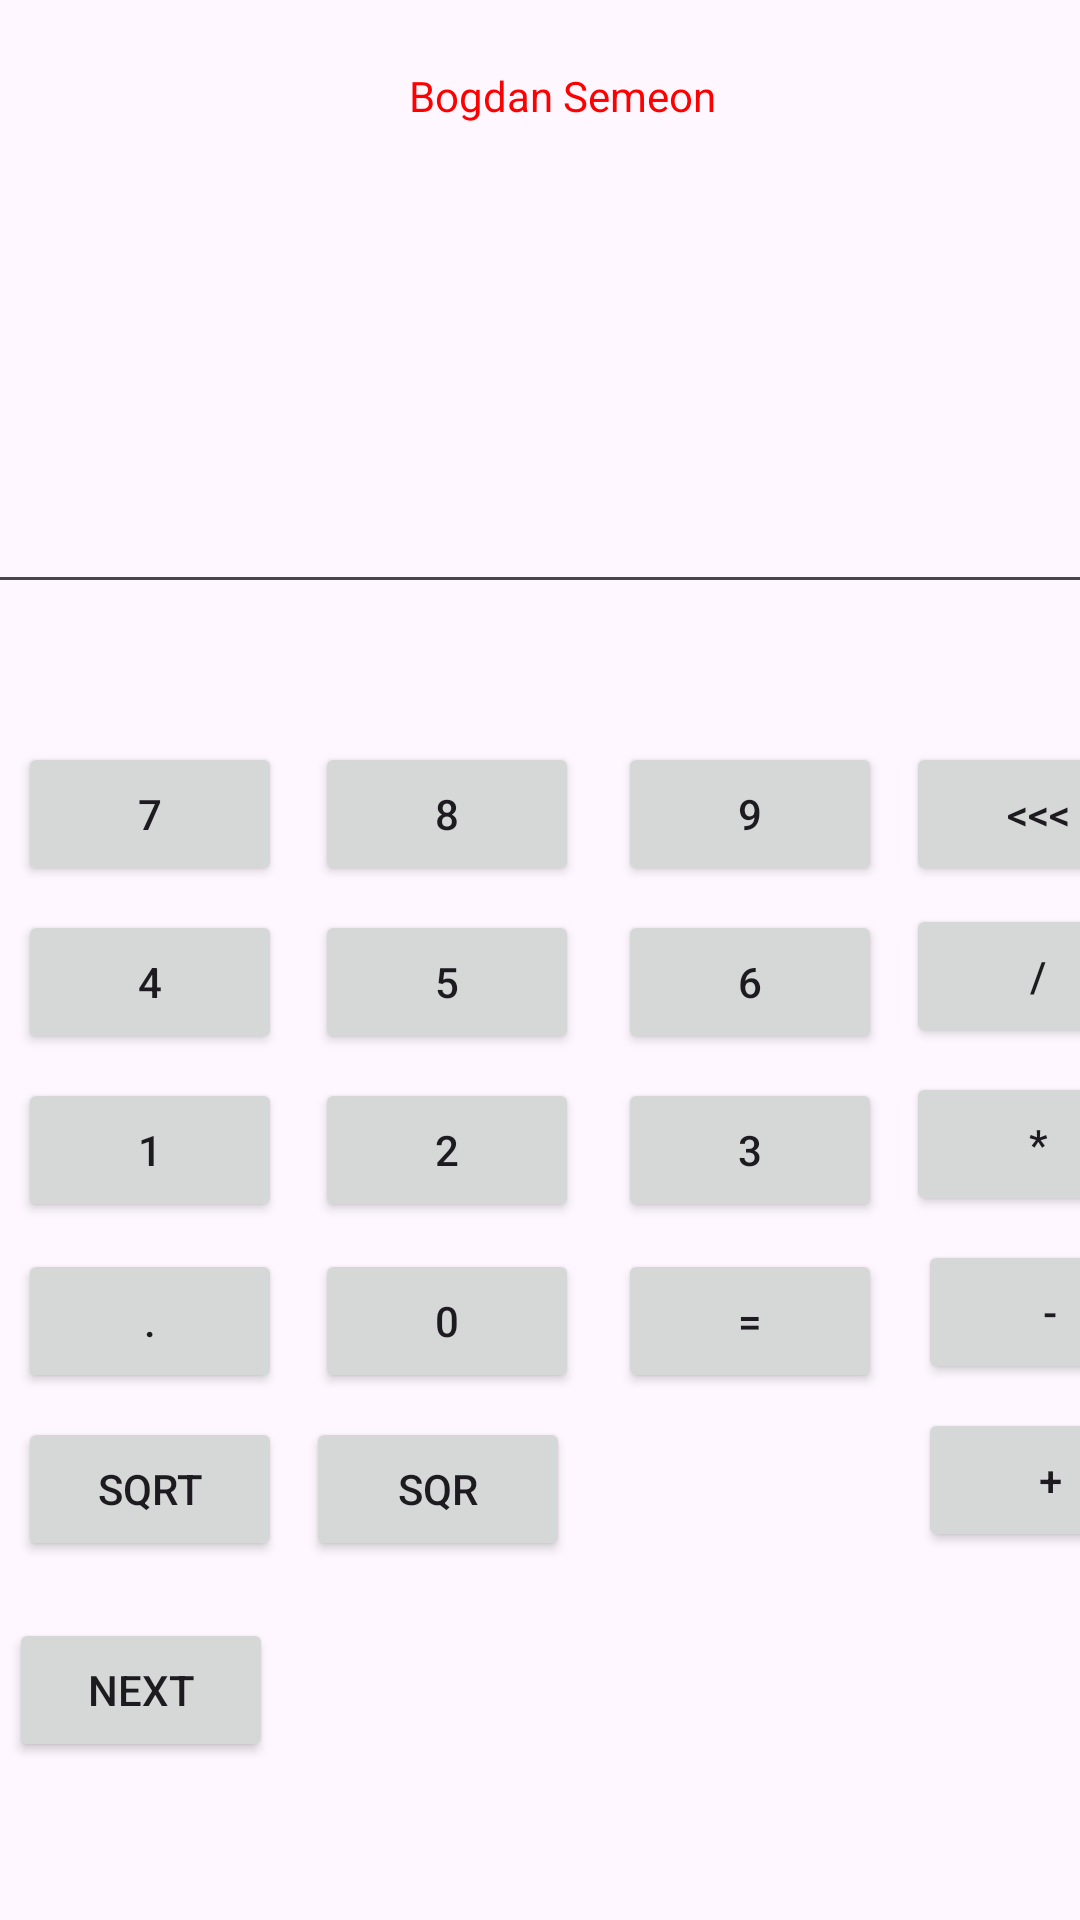

Reconstruct the res/layout file that produces this screen, plus the resources it refers to.
<!-- AndroidManifest.xml: application theme Theme.Bssandroidlb13 -->
<!-- res/layout/activity_main.xml -->
<?xml version="1.0" encoding="utf-8"?>
<androidx.constraintlayout.widget.ConstraintLayout xmlns:android="http://schemas.android.com/apk/res/android"
    xmlns:app="http://schemas.android.com/apk/res-auto"
    xmlns:tools="http://schemas.android.com/tools"
    android:layout_width="match_parent"
    android:layout_height="match_parent"
    tools:context=".MainActivity">

    <TextView
        android:id="@+id/textView"
        android:layout_width="wrap_content"
        android:layout_height="wrap_content"
        android:text="@string/tv_string_value"
        android:textColor="#FF0000"
        app:layout_constraintBottom_toBottomOf="parent"
        app:layout_constraintEnd_toEndOf="parent"
        app:layout_constraintHorizontal_bias="0.529"
        app:layout_constraintStart_toStartOf="parent"
        app:layout_constraintTop_toTopOf="parent"
        app:layout_constraintVertical_bias="0.036" />

    <Button
        android:id="@+id/btnN7"
        android:layout_width="wrap_content"
        android:layout_height="wrap_content"
        android:layout_marginStart="6dp"
        android:layout_marginTop="46dp"
        android:text="@string/btn_n7_string"
        app:layout_constraintStart_toStartOf="parent"
        app:layout_constraintTop_toBottomOf="@+id/ettScreen" />

    <Button
        android:id="@+id/btnN4"
        android:layout_width="wrap_content"
        android:layout_height="wrap_content"
        android:layout_marginStart="6dp"
        android:layout_marginTop="8dp"
        android:text="@string/btn_n4_string"
        app:layout_constraintStart_toStartOf="parent"
        app:layout_constraintTop_toBottomOf="@+id/btnN7" />

    <Button
        android:id="@+id/btnN1"
        android:layout_width="wrap_content"
        android:layout_height="wrap_content"
        android:layout_marginStart="6dp"
        android:layout_marginTop="8dp"
        android:text="@string/btn_n1_string"
        app:layout_constraintStart_toStartOf="parent"
        app:layout_constraintTop_toBottomOf="@+id/btnN4" />

    <Button
        android:id="@+id/btnOPoint"
        android:layout_width="wrap_content"
        android:layout_height="wrap_content"
        android:layout_marginStart="6dp"
        android:layout_marginTop="9dp"
        android:text="@string/btn_point_string"
        app:layout_constraintStart_toStartOf="parent"
        app:layout_constraintTop_toBottomOf="@+id/btnN1" />

    <Button
        android:id="@+id/btnN5"
        android:layout_width="wrap_content"
        android:layout_height="wrap_content"
        android:layout_marginStart="11dp"
        android:layout_marginTop="8dp"
        android:text="@string/btn_n5_string"
        app:layout_constraintStart_toEndOf="@+id/btnN4"
        app:layout_constraintTop_toBottomOf="@+id/btnN8" />

    <Button
        android:id="@+id/btnN2"
        android:layout_width="wrap_content"
        android:layout_height="wrap_content"
        android:layout_marginStart="11dp"
        android:layout_marginTop="8dp"
        android:text="@string/btn_n2_string"
        app:layout_constraintStart_toEndOf="@+id/btnN1"
        app:layout_constraintTop_toBottomOf="@+id/btnN5" />

    <Button
        android:id="@+id/btnN0"
        android:layout_width="wrap_content"
        android:layout_height="wrap_content"
        android:layout_marginStart="11dp"
        android:layout_marginTop="9dp"
        android:text="@string/btn_n0_string"
        app:layout_constraintStart_toEndOf="@+id/btnOPoint"
        app:layout_constraintTop_toBottomOf="@+id/btnN2" />

    <Button
        android:id="@+id/btnN6"
        android:layout_width="wrap_content"
        android:layout_height="wrap_content"
        android:layout_marginStart="13dp"
        android:layout_marginTop="8dp"
        android:text="@string/btn_n6_string"
        app:layout_constraintStart_toEndOf="@+id/btnN5"
        app:layout_constraintTop_toBottomOf="@+id/btnN9" />

    <Button
        android:id="@+id/btnN3"
        android:layout_width="wrap_content"
        android:layout_height="wrap_content"
        android:layout_marginStart="13dp"
        android:layout_marginTop="8dp"
        android:text="@string/btn_n3_string"
        app:layout_constraintStart_toEndOf="@+id/btnN2"
        app:layout_constraintTop_toBottomOf="@+id/btnN6" />

    <Button
        android:id="@+id/btnOEqual"
        android:layout_width="wrap_content"
        android:layout_height="wrap_content"
        android:layout_marginStart="13dp"
        android:layout_marginTop="9dp"
        android:text="@string/btn_equal_string"
        app:layout_constraintStart_toEndOf="@+id/btnN0"
        app:layout_constraintTop_toBottomOf="@+id/btnN3" />

    <Button
        android:id="@+id/btnN8"
        android:layout_width="wrap_content"
        android:layout_height="wrap_content"
        android:layout_marginStart="11dp"
        android:layout_marginTop="46dp"
        android:text="@string/btn_n8_string"
        app:layout_constraintStart_toEndOf="@+id/btnN7"
        app:layout_constraintTop_toBottomOf="@+id/ettScreen" />

    <Button
        android:id="@+id/btnN9"
        android:layout_width="wrap_content"
        android:layout_height="wrap_content"
        android:layout_marginStart="13dp"
        android:layout_marginTop="46dp"
        android:text="@string/btn_n9_string"
        app:layout_constraintStart_toEndOf="@+id/btnN8"
        app:layout_constraintTop_toBottomOf="@+id/ettScreen" />

    <Button
        android:id="@+id/btnODivide"
        android:layout_width="wrap_content"
        android:layout_height="wrap_content"
        android:layout_marginStart="8dp"
        android:layout_marginTop="6dp"
        android:text="@string/btn_divide_string"
        app:layout_constraintStart_toEndOf="@+id/btnN6"
        app:layout_constraintTop_toBottomOf="@+id/btnOBackSpace" />

    <Button
        android:id="@+id/btnOMinus"
        android:layout_width="wrap_content"
        android:layout_height="wrap_content"
        android:layout_marginStart="12dp"
        android:layout_marginTop="8dp"
        android:text="@string/btn_minus_string"
        app:layout_constraintStart_toEndOf="@+id/btnOEqual"
        app:layout_constraintTop_toBottomOf="@+id/btnOMultiply" />

    <Button
        android:id="@+id/btnOPlus"
        android:layout_width="wrap_content"
        android:layout_height="wrap_content"
        android:layout_marginStart="12dp"
        android:layout_marginTop="8dp"
        android:text="@string/btn_plus_string"
        app:layout_constraintStart_toEndOf="@+id/btnOEqual"
        app:layout_constraintTop_toBottomOf="@+id/btnOMinus" />

    <Button
        android:id="@+id/btnOMultiply"
        android:layout_width="wrap_content"
        android:layout_height="wrap_content"
        android:layout_marginStart="8dp"
        android:layout_marginTop="8dp"
        android:text="@string/btn_multiply_string"
        app:layout_constraintStart_toEndOf="@+id/btnN3"
        app:layout_constraintTop_toBottomOf="@+id/btnODivide" />

    <EditText
        android:id="@+id/ettScreen"
        android:layout_width="400dp"
        android:layout_height="141dp"
        android:layout_marginStart="6dp"
        android:layout_marginTop="19dp"
        android:layout_marginEnd="5dp"
        android:ems="10"
        android:inputType="text"
        android:text="@string/empty_screen_view"
        app:layout_constraintEnd_toEndOf="parent"
        app:layout_constraintStart_toStartOf="parent"
        app:layout_constraintTop_toBottomOf="@+id/textView" />

    <Button
        android:id="@+id/btnOBackSpace"
        android:layout_width="wrap_content"
        android:layout_height="wrap_content"
        android:layout_marginStart="8dp"
        android:layout_marginTop="46dp"
        android:text="@string/btn_backspace_string"
        app:layout_constraintStart_toEndOf="@+id/btnN9"
        app:layout_constraintTop_toBottomOf="@+id/ettScreen" />

    <Button
        android:id="@+id/btnOSqrt"
        android:layout_width="wrap_content"
        android:layout_height="wrap_content"
        android:layout_marginStart="6dp"
        android:layout_marginTop="8dp"
        android:text="@string/btn_sqrt_string"
        app:layout_constraintStart_toStartOf="parent"
        app:layout_constraintTop_toBottomOf="@+id/btnOPoint" />

    <Button
        android:id="@+id/btnOSqr"
        android:layout_width="wrap_content"
        android:layout_height="wrap_content"
        android:layout_marginStart="8dp"
        android:layout_marginTop="8dp"
        android:text="@string/btn_sqr_string"
        app:layout_constraintStart_toEndOf="@+id/btnOSqrt"
        app:layout_constraintTop_toBottomOf="@+id/btnN0" />

    <Button
        android:id="@+id/btnNextActivity"
        android:layout_width="wrap_content"
        android:layout_height="wrap_content"
        android:layout_marginStart="3dp"
        android:layout_marginTop="19dp"
        android:text="@string/btn_next_activity_string"
        app:layout_constraintStart_toStartOf="parent"
        app:layout_constraintTop_toBottomOf="@+id/btnOSqrt" />

</androidx.constraintlayout.widget.ConstraintLayout>
<!-- resources referenced by this layout -->
<resources>
  <string name="btn_backspace_string">&lt;&lt;&lt;</string>
  <string name="btn_divide_string">/</string>
  <string name="btn_equal_string">=</string>
  <string name="btn_minus_string">-</string>
  <string name="btn_multiply_string">*</string>
  <string name="btn_n0_string">0</string>
  <string name="btn_n1_string">1</string>
  <string name="btn_n2_string">2</string>
  <string name="btn_n3_string">3</string>
  <string name="btn_n4_string">4</string>
  <string name="btn_n5_string">5</string>
  <string name="btn_n6_string">6</string>
  <string name="btn_n7_string">7</string>
  <string name="btn_n8_string">8</string>
  <string name="btn_n9_string">9</string>
  <string name="btn_next_activity_string">next</string>
  <string name="btn_plus_string">+</string>
  <string name="btn_point_string">.</string>
  <string name="btn_sqr_string">sqr</string>
  <string name="btn_sqrt_string">sqrt</string>
  <string name="empty_screen_view">0</string>
  <string name="tv_string_value">Bogdan Semeon</string>
  <style name="Theme.Bssandroidlb13" parent="Base.Theme.Bssandroidlb13" />
  <style name="Base.Theme.Bssandroidlb13" parent="Theme.Material3.DayNight.NoActionBar">
          
          
      </style>
</resources>
